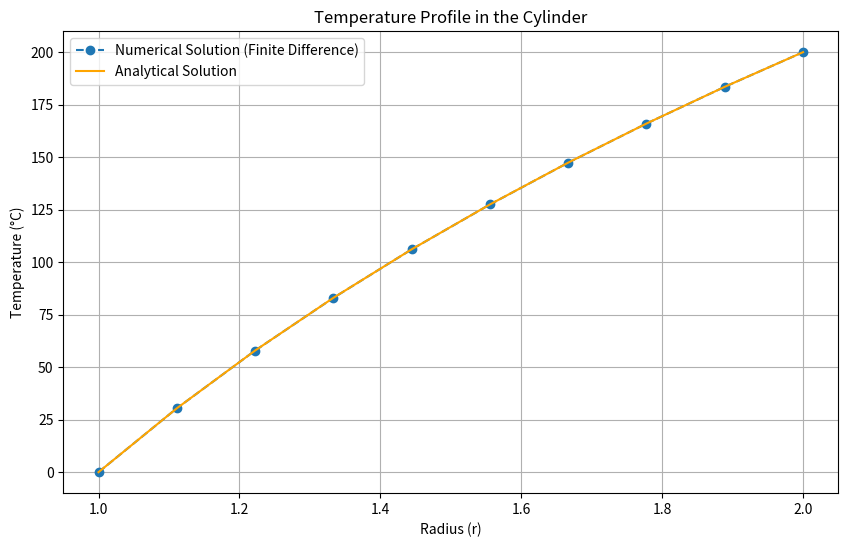

This chart was generated by the following Python code:
# -*- coding: utf-8 -*-
"""A5_task2.ipynb

Automatically generated by Colab.

Original file is located at
    https://colab.research.google.com/<link-removed>
"""

import numpy as np
import matplotlib.pyplot as plt

# Parameters
a = 2           # Outer radius
r_inner = 1     # Inner radius (a/2)
T_inside = 0    # Temperature at r=r_inner
T_outside = 200 # Temperature at r=a
n_nodes = 10    # Number of nodes

# Radius values from r_inner to a
r_values = np.linspace(r_inner, a, n_nodes)

# Step size
dr = (a - r_inner) / (n_nodes - 1)

# Numerical Solution Setup
A = np.zeros((n_nodes, n_nodes))
b = np.zeros(n_nodes)

# Construct finite difference matrix for BVP
for i in range(1, n_nodes - 1):
    A[i, i-1] = 1 / (dr**2) - 1 / (2 * r_values[i] * dr)
    A[i, i] = -2 / (dr**2)
    A[i, i+1] = 1 / (dr**2) + 1 / (2 * r_values[i] * dr)

# Boundary conditions
A[0, 0] = 1
A[-1, -1] = 1
b[0] = T_inside
b[-1] = T_outside

# Solve for the temperature distribution
T_numeric = np.linalg.solve(A, b)

# Analytical Solution (corrected range)
T_analytical = T_outside * (1 - np.log(r_values / a) / np.log(0.5))

# Plotting the results
plt.figure(figsize=(10, 6))
plt.plot(r_values, T_numeric, label="Numerical Solution (Finite Difference)", marker='o', linestyle='--')
plt.plot(r_values, T_analytical, label="Analytical Solution", color="orange")
plt.xlabel("Radius (r)")
plt.ylabel("Temperature (°C)")
plt.title("Temperature Profile in the Cylinder")
plt.legend()
plt.grid(True)

# Save and display the figure
plt.savefig("a5task3.png")
plt.show()